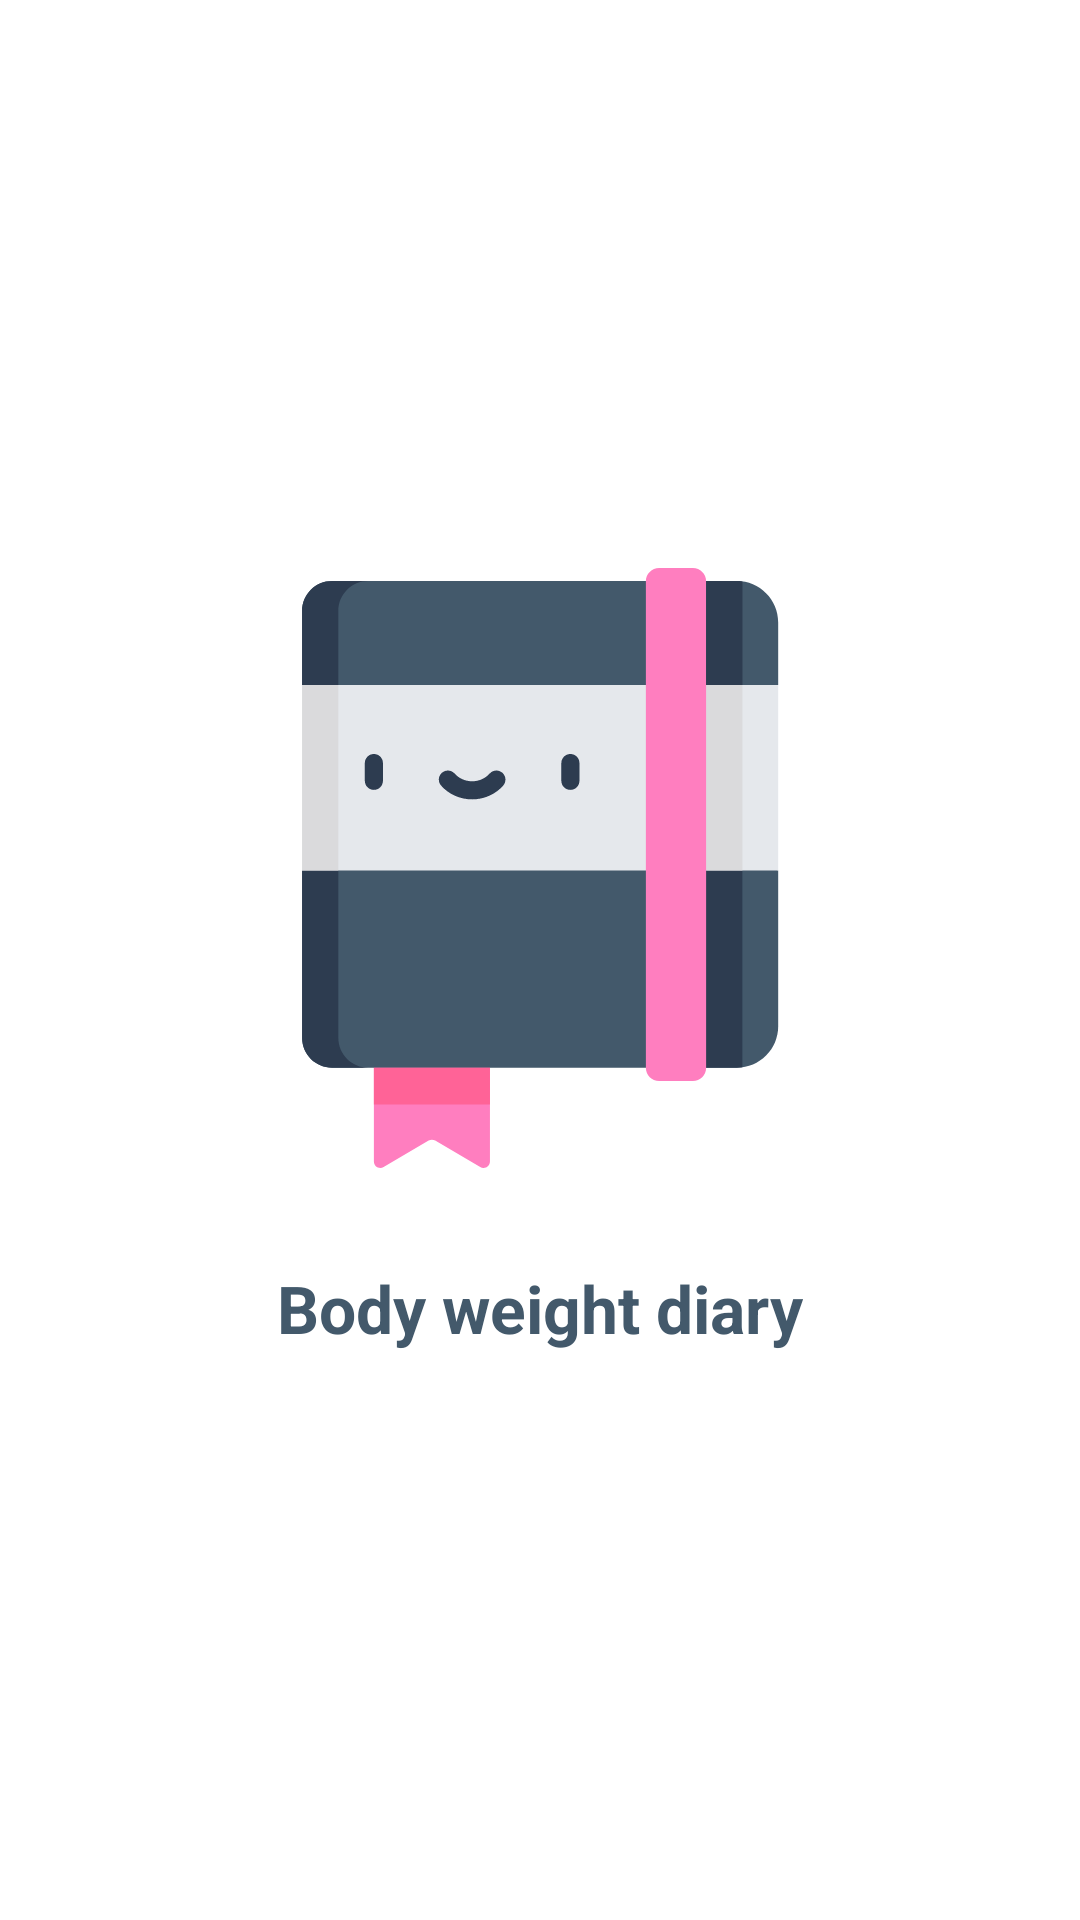

Layout XML and referenced resources for this Android screen:
<!-- AndroidManifest.xml: application theme Theme.Caloriecounter -->
<!-- res/layout/fragment_splash.xml -->
<?xml version="1.0" encoding="utf-8"?>
<layout xmlns:android="http://schemas.android.com/apk/res/android"
    xmlns:tools="http://schemas.android.com/tools">

    <LinearLayout
        android:layout_width="match_parent"
        android:layout_height="match_parent"
        android:gravity="center"
        android:orientation="vertical"
        tools:context=".ui.splash.SplashFragment"
        tools:ignore="UseCompoundDrawables">

        <ImageView
            android:id="@+id/imageSplash"
            android:layout_width="200dp"
            android:layout_height="200dp"
            android:layout_marginBottom="32dp"
            android:src="@drawable/ic_diary_color"
            tools:ignore="ContentDescription" />

        <TextView
            android:id="@+id/textSplash"
            android:layout_width="wrap_content"
            android:layout_height="wrap_content"
            android:text="@string/app_name"
            android:textAppearance="@style/TextAppearance.AppCompat.Large"
            android:textColor="#43596b"
            android:textStyle="bold" />

    </LinearLayout>

</layout>
<!-- resources referenced by this layout -->
<resources>
  <!-- drawable ic_diary_color: vector/xml drawable (drawable, 3374 chars, omitted) -->
  <string name="app_name">Body weight diary</string>
  <style name="Theme.Caloriecounter" parent="Theme.MaterialComponents.DayNight.NoActionBar">
          
          <item name="colorPrimary">@color/teal</item>
          <item name="colorPrimaryVariant">@color/tealDark</item>
          <item name="colorOnPrimary">@color/black</item>
          
          <item name="colorSecondary">@color/cyan</item>
          <item name="colorSecondaryVariant">@color/cyanDark</item>
          <item name="colorOnSecondary">@color/black</item>
          
          <item name="android:statusBarColor" tools:targetApi="l">?attr/colorPrimaryVariant</item>
          
      </style>
  <color name="teal">#4db6ac</color>
  <color name="tealDark">#00867d</color>
  <color name="black">#FF000000</color>
  <color name="cyan">#80deea</color>
  <color name="cyanDark">#4bacb8</color>
</resources>
